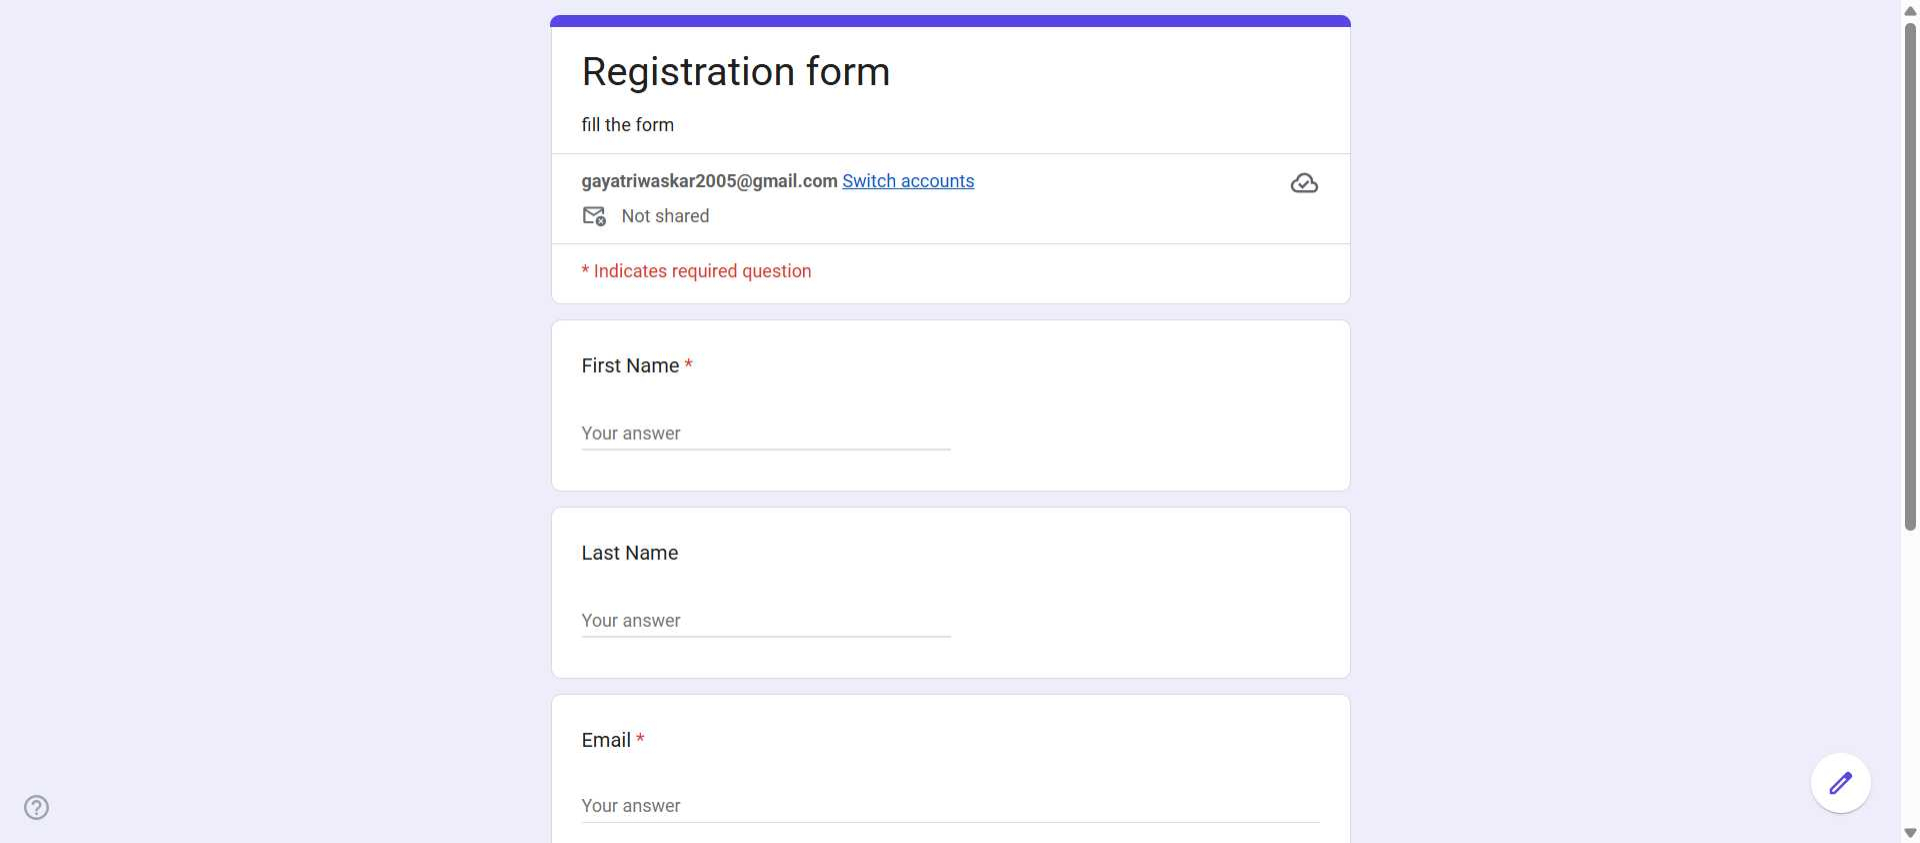
Workflow: Main

Step 1: Chrome Registration form in window 'Registration form' (chrome.exe)
